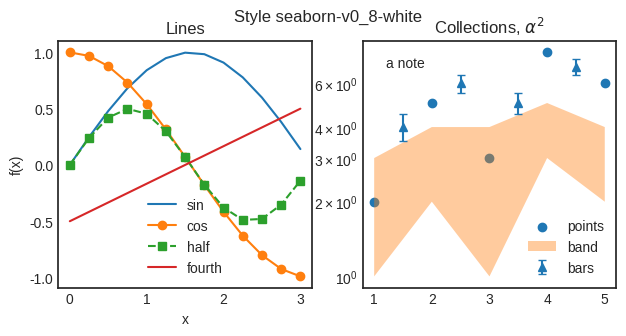

The script that saved this image:
# Written by calculate-plot 0.1.0: this script draws the same figure with Matplotlib 3.11.2.
import locale

import matplotlib.pyplot as plt

# Text is shaped for the language of the locale: this is the one the figure was made with.
try:
    locale.setlocale(locale.LC_CTYPE, "C.UTF-8")
except locale.Error:
    locale.setlocale(locale.LC_CTYPE, "C")

plt.style.use('seaborn-v0_8-white')
fig, axs = plt.subplots(1, 2, figsize=(7.2, 3.2))
axs[0].plot([0.0, 0.25, 0.5, 0.75, 1.0, 1.25, 1.5, 1.75, 2.0, 2.25, 2.5, 2.75, 3.0], [0.0, 0.24740395925452294, 0.479425538604203, 0.6816387600233341, 0.8414709848078965, 0.9489846193555862, 0.9974949866040544, 0.9839859468739369, 0.9092974268256817, 0.7780731968879212, 0.5984721441039565, 0.38166099205233167, 0.1411200080598672], label='sin')
axs[0].plot([0.0, 0.25, 0.5, 0.75, 1.0, 1.25, 1.5, 1.75, 2.0, 2.25, 2.5, 2.75, 3.0], [1.0, 0.9689124217106447, 0.8775825618903728, 0.7316888688738209, 0.5403023058681398, 0.3153223623952687, 0.0707372016677029, -0.17824605564949209, -0.4161468365471424, -0.6281736227227391, -0.8011436155469337, -0.9243023786324636, -0.9899924966004454], 'o-', label='cos')
axs[0].plot([0.0, 0.25, 0.5, 0.75, 1.0, 1.25, 1.5, 1.75, 2.0, 2.25, 2.5, 2.75, 3.0], [0.0, 0.2397127693021015, 0.42073549240394825, 0.4987474933020272, 0.45464871341284085, 0.2992360720519783, 0.0705600040299336, -0.17539161384480992, -0.3784012476539641, -0.4887650588325485, -0.4794621373315692, -0.35277016278519596, -0.13970774909946293], 's--', label='half')
axs[0].plot([0.0, 0.25, 0.5, 0.75, 1.0, 1.25, 1.5, 1.75, 2.0, 2.25, 2.5, 2.75, 3.0], [-0.5, -0.4166666666666667, -0.33333333333333337, -0.25, -0.16666666666666669, -0.08333333333333331, 0.0, 0.08333333333333337, 0.16666666666666663, 0.25, 0.33333333333333337, 0.41666666666666663, 0.5], label='fourth')
axs[0].set_title('Lines')
axs[0].set_xlabel('x')
axs[0].set_ylabel('f(x)')
axs[0].legend()
axs[1].scatter([1, 2, 3, 4, 5], [2, 5, 3, 8, 6], label='points')
axs[1].fill_between([1, 2, 3, 4, 5], [1, 2, 1, 3, 2], [3, 4, 4, 5, 4], alpha=0.4, label='band')
axs[1].errorbar([1.5, 2.5, 3.5, 4.5], [4, 6, 5, 7], yerr=0.5, fmt='^', capsize=3, label='bars')
axs[1].set_yscale('log')
axs[1].set_title('Collections, $\\alpha^2$')
axs[1].text(1.2, 7, 'a note')
axs[1].legend(loc='lower right')
fig.suptitle('Style seaborn-v0_8-white')

if __name__ == "__main__":
    plt.show()
